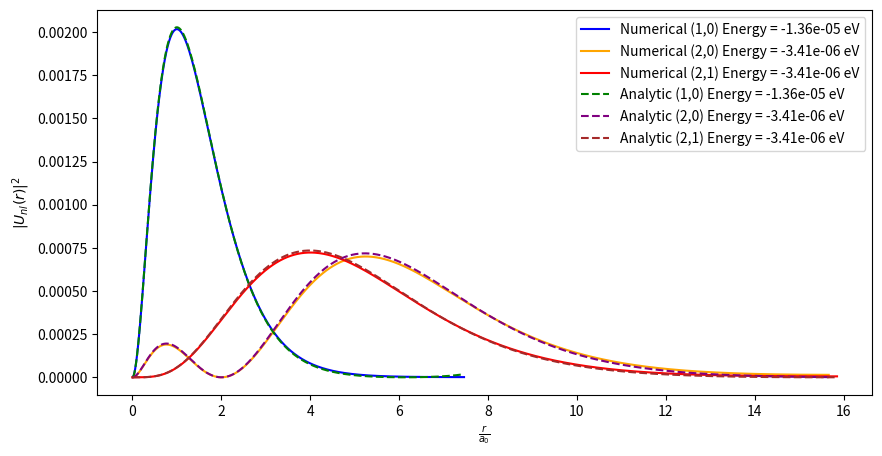

Python code for this plot:
import numpy as np
from scipy.integrate import odeint
import matplotlib.pyplot as plt
from scipy.integrate import simpson

def system(state, r, l, m_e, E, a, n):
    u, v = state  
    dudr = v       
    dvdr = l*(l+1)*u/(r**2) - 2*m_e*(E+a/r) * u   
    return [dudr, dvdr]

def CalculateInitialEnergy(n):
    E1 = -1.36E-5/n**2+2E-7
    E3 = -1.36E-5/n**2-2E-7
    E2 = (E1 + E3)/2
    return E1, E2, E3

def CalculateNodes(x,y):
    cross = 0
    for i in range(1,len(y)):
        if y[i-1]*y[i]<0:
            cross += 1
    return cross

def CalculateTurningPoints(v):
    count = 0
    for i in range(len(v)-1):
        if v[i]*v[i+1]<0:
            count += 1
    return count

def NewEnergy(E1, E2, E3, Node1, Node2, Node3, Count1, Count2, Count3):
    if Node1 == Node2 and Count1 == Count2:
        E1 = E2
        E2 = (E1 + E3)/2 
    else:
        E3 = E2
        E2 = (E1 + E3)/2
    return E1, E2, E3

def Solve(initial_conditions, r, l, m_e, E1, E2, E3, a, n):
    solution = odeint(system, initial_conditions, r, args=(l, m_e, E1, a, n))
    solution1 = odeint(system, initial_conditions, r, args=(l, m_e, E2, a, n))
    solution2 = odeint(system, initial_conditions, r, args=(l, m_e, E3, a, n))
    u, v = solution.T
    u1, v1 = solution1.T    
    u2, v2 = solution2.T
    return u, v, u1, v1, u2, v2

def normalisation(u, r):
    normalisation = simpson(u**2, r)
    u_normalised = u/np.sqrt(normalisation)
    u_squared = u_normalised**2
    return u_squared

def round_sig(x, sig=3):
    return float(f"{x:.{sig}g}")

    
initial_conditions = [0, 1]
l= [0, 0, 1]
n= [1, 2, 2]
#m_e=0.51099895069 
m_e = 0.511
#a= 1/137
a = 7.30E-3
a_0 = 1/(m_e*a)
r = [np.linspace(1E-7*a_0, 2000, 1000), np.linspace(1E-7*a_0, 4200, 1000), np.linspace(1E-7*a_0, 4250, 1000)]
u, v, u1, v1, u2, v2, u_2, u_3, u_4 = np.zeros((9,3,len(r[0])))

Energy = np.zeros((3))
for i in range(0,3):
    E1, E2, E3 = CalculateInitialEnergy(n[i]) 
    while abs(E3 - E1) > 1E-15:
        u[i,:], v[i,:], u1[i,:], v1[i,:], u2[i,:], v2[i,:] = Solve(initial_conditions, r[i], l[i], m_e, E1, E2, E3, a, n[i])
        Node1 = (CalculateNodes(u[i,:], v[i,:]))
        Node2 = (CalculateNodes(u1[i,:], v1[i,:]))
        Node3 = (CalculateNodes(u2[i,:], v2[i,:]))
        Count1 = (CalculateTurningPoints(v[i,:]))
        Count2 = (CalculateTurningPoints(v1[i,:]))
        Count3 = (CalculateTurningPoints(v2[i,:]))
        E1, E2, E3 = NewEnergy(E1, E2, E3, Node1, Node2, Node3, Count1, Count2, Count3)
    E2 = round_sig(E2, sig=3)
    #print(E2)
    Energy[i] = E2
    u_2[i,:] = normalisation(u[i,:], r[i])
    u_3[i,:] = normalisation(u1[i,:], r[i])
    u_4[i,:] = normalisation(u2[i,:], r[i])
    
u_analytic, v_analytic, a_1, u_ratio = np.zeros((4, 3, len(r[0])))
for i in range(0,3):
    E = -1.36E-5/n[i]**2
    analytic = odeint(system, initial_conditions, r[i], args=(l[i], m_e, E, a, n[i]))
    u_analytic[i,:], v_analytic[i,:] = analytic.T 
    a_1[i,:] = normalisation(u_analytic[i,:], r[i])
    #u_ratio[i,:] = (u_3[i,:]/a_1[i,:])
print(Energy)
plt.figure(figsize=(10, 5))
plt.plot(r[0]/a_0, u_3[0], label=f'Numerical (1,0) Energy = {Energy[0]} eV', color='blue')
plt.plot(r[1]/a_0, u_3[1], label=f'Numerical (2,0) Energy = {Energy[1]} eV', color='orange')
plt.plot(r[2]/a_0, u_3[2], label=f'Numerical (2,1) Energy = {Energy[2]} eV', color='red')
plt.plot(r[0]/a_0, a_1[0], '--', label=f'Analytic (1,0) Energy = {Energy[0]} eV', color='green')
plt.plot(r[1]/a_0, a_1[1], '--', label=f'Analytic (2,0) Energy = {Energy[1]} eV', color='purple')
plt.plot(r[2]/a_0, a_1[2], '--', label=f'Analytic (2,1) Energy = {Energy[2]} eV', color='brown')
#plt.plot(r/a_0, u_ratio[0], '--', label='Analytic n=2,l=1', color='brown')
#plt.plot(r/a_0, u_ratio[1], '--', label='Analytic n=2,l=1', color='brown')
#plt.plot(r/a_0, u_ratio[2], '--', label='Analytic n=2,l=1', color='brown')
plt.legend()
plt.xlabel(r'$\frac{r}{a_0}$')
plt.ylabel(r'$|U_{nl}(r)|^{2}$')

plt.savefig("Truncation.png", dpi=300, bbox_inches='tight')

plt.show()
